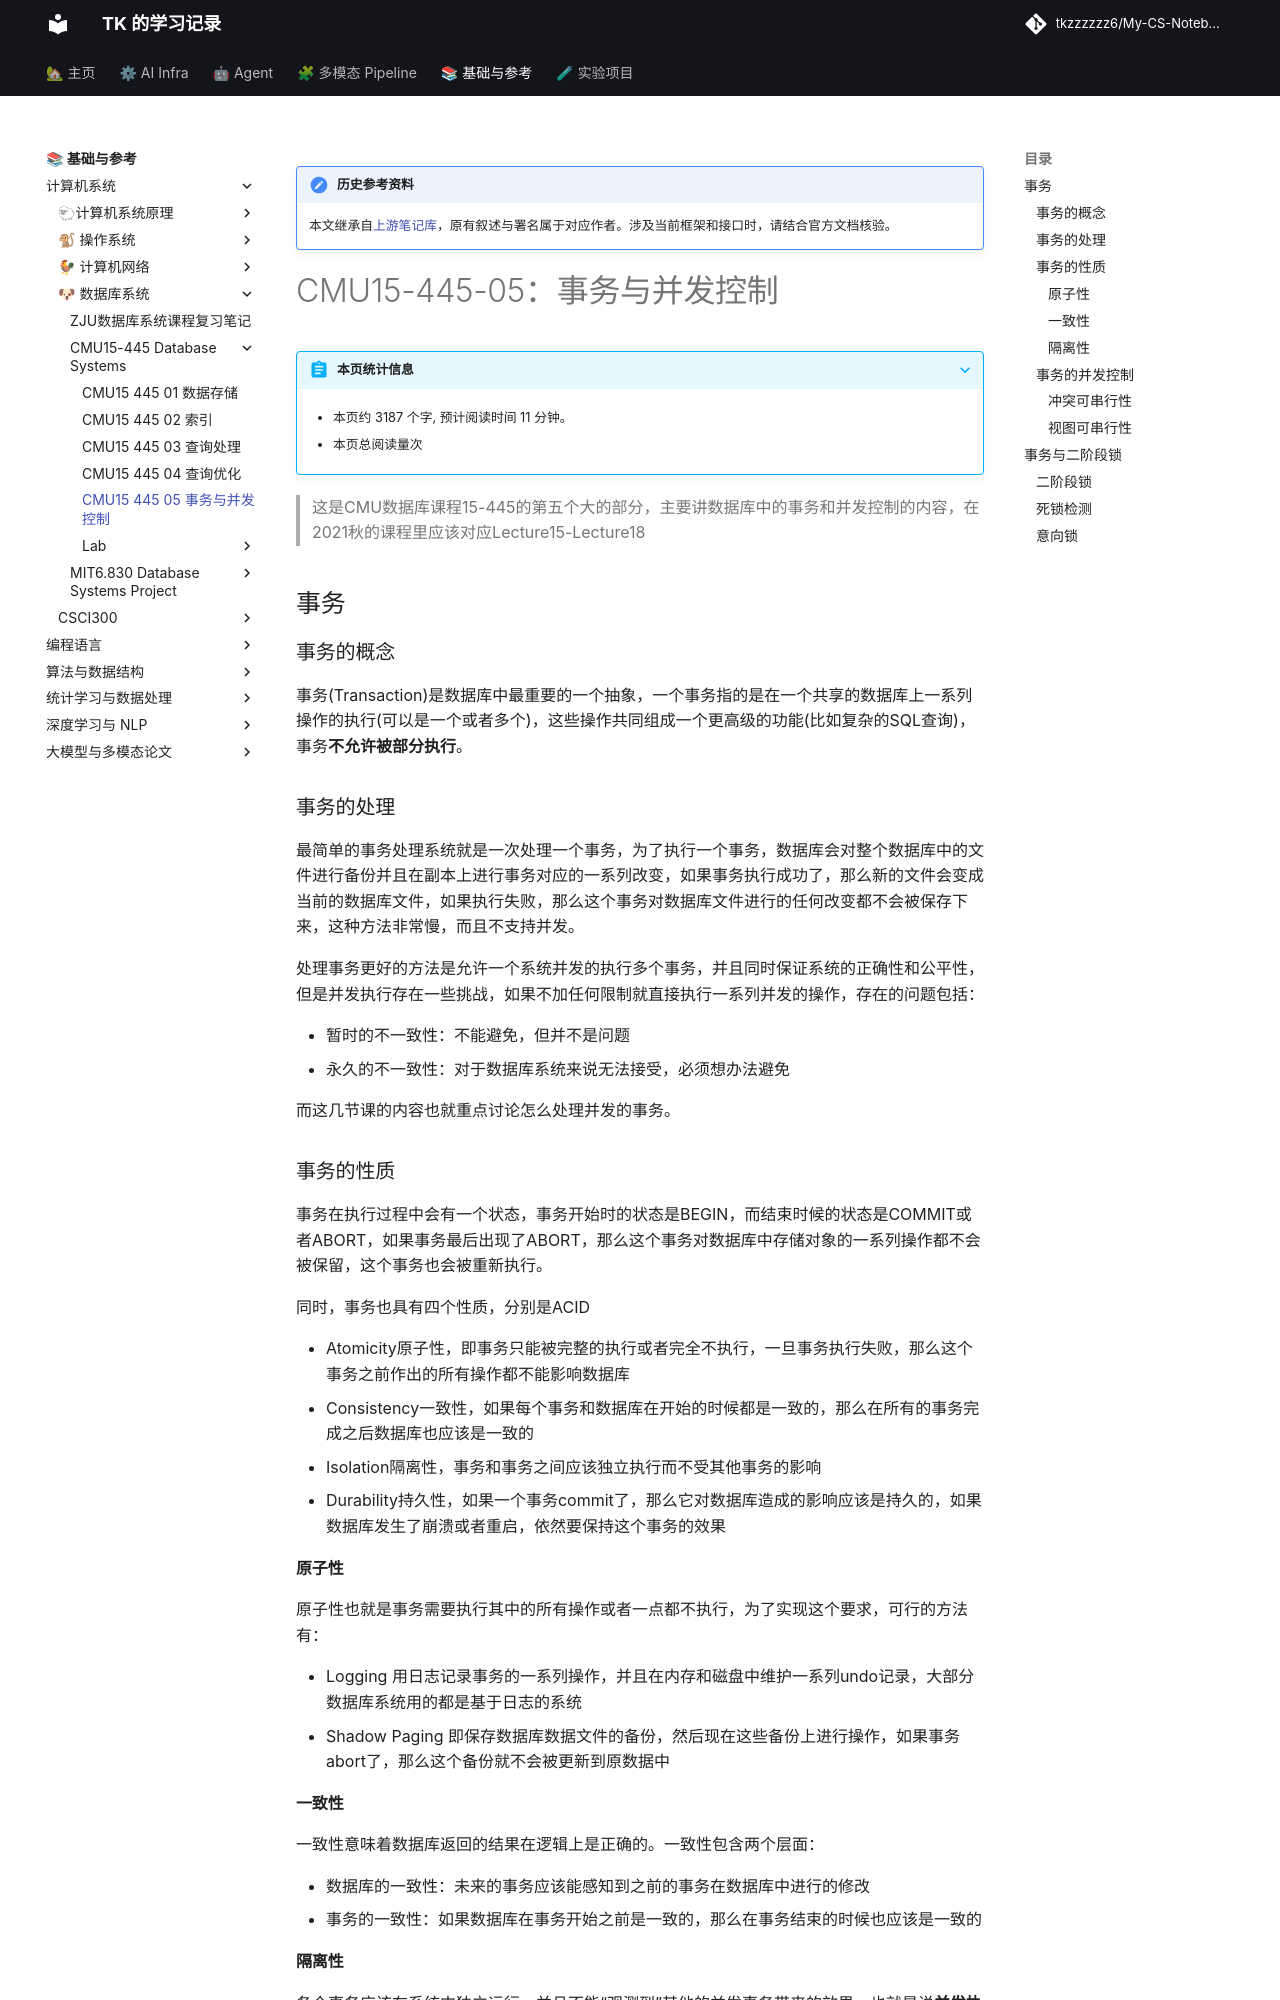

repository: tkzzzzzz6/My-CS-Notebook · page: DB/CMU15-445/CMU15-445-05-事务与并发控制/index.html · generator: mkdocs

!!! note "历史参考资料"
    本文继承自[上游笔记库](https://github.com/zwygit2025/My-CS-Notebook/blob/a94d023/docs/DB/CMU15-445/CMU15-445-05-%E4%BA%8B%E5%8A%A1%E4%B8%8E%E5%B9%B6%E5%8F%91%E6%8E%A7%E5%88%B6.md)，原有叙述与署名属于对应作者。涉及当前框架和接口时，请结合官方文档核验。

# CMU15-445-05：事务与并发控制

> 这是CMU数据库课程15-445的第五个大的部分，主要讲数据库中的事务和并发控制的内容，在2021秋的课程里应该对应Lecture15-Lecture18

## 事务

### 事务的概念

事务(Transaction)是数据库中最重要的一个抽象，一个事务指的是在一个共享的数据库上一系列操作的执行(可以是一个或者多个)，这些操作共同组成一个更高级的功能(比如复杂的SQL查询)，事务**不允许被部分执行**。

### 事务的处理

最简单的事务处理系统就是一次处理一个事务，为了执行一个事务，数据库会对整个数据库中的文件进行备份并且在副本上进行事务对应的一系列改变，如果事务执行成功了，那么新的文件会变成当前的数据库文件，如果执行失败，那么这个事务对数据库文件进行的任何改变都不会被保存下来，这种方法非常慢，而且不支持并发。

处理事务更好的方法是允许一个系统并发的执行多个事务，并且同时保证系统的正确性和公平性，但是并发执行存在一些挑战，如果不加任何限制就直接执行一系列并发的操作，存在的问题包括：

- 暂时的不一致性：不能避免，但并不是问题
- 永久的不一致性：对于数据库系统来说无法接受，必须想办法避免

而这几节课的内容也就重点讨论怎么处理并发的事务。

### 事务的性质

事务在执行过程中会有一个状态，事务开始时的状态是BEGIN，而结束时候的状态是COMMIT或者ABORT，如果事务最后出现了ABORT，那么这个事务对数据库中存储对象的一系列操作都不会被保留，这个事务也会被重新执行。

同时，事务也具有四个性质，分别是ACID

- Atomicity原子性，即事务只能被完整的执行或者完全不执行，一旦事务执行失败，那么这个事务之前作出的所有操作都不能影响数据库
- Consistency一致性，如果每个事务和数据库在开始的时候都是一致的，那么在所有的事务完成之后数据库也应该是一致的
- Isolation隔离性，事务和事务之间应该独立执行而不受其他事务的影响
- Durability持久性，如果一个事务commit了，那么它对数据库造成的影响应该是持久的，如果数据库发生了崩溃或者重启，依然要保持这个事务的效果

#### 原子性

原子性也就是事务需要执行其中的所有操作或者一点都不执行，为了实现这个要求，可行的方法有：

- Logging 用日志记录事务的一系列操作，并且在内存和磁盘中维护一系列undo记录，大部分数据库系统用的都是基于日志的系统
- Shadow Paging 即保存数据库数据文件的备份，然后现在这些备份上进行操作，如果事务abort了，那么这个备份就不会被更新到原数据中

#### 一致性

一致性意味着数据库返回的结果在逻辑上是正确的。一致性包含两个层面：

- 数据库的一致性：未来的事务应该能感知到之前的事务在数据库中进行的修改
- 事务的一致性：如果数据库在事务开始之前是一致的，那么在事务结束的时候也应该是一致的

#### 隔离性

各个事务应该在系统中独立运行，并且不能“观测到”其他的并发事务带来的效果，也就是说**并发执行的结果应该跟所有事务串行执行的效果是一样的**。为了达到这个目的，并发事务需要按照一定的顺序交错的进行。这就需要并发控制协议，并发控制协议主要可以分成两类：

- 悲观协议：为了让事务不发生冲突，那么**一开始就不能让这些问题发生**
- 乐观协议：数据库系统可以保证事务的冲突时非常罕见的，并且会在**冲突发生的时候进行处理**
